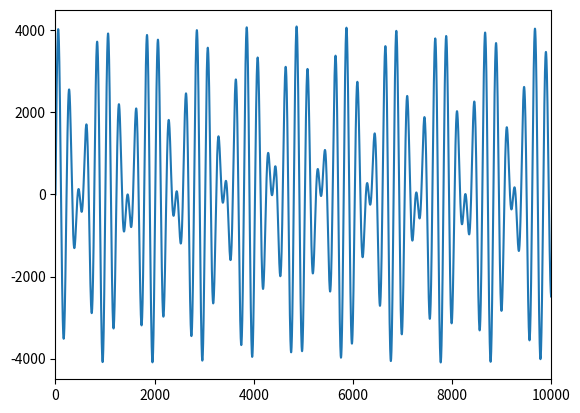

This figure's Python source: (Note: this script raises an exception after producing the figure.)
""" [redacted] """

import matplotlib.pyplot as plt
from scipy.io import wavfile
import numpy as np
import os


class generateSound:

    def __init__(self, musicFolder):
        self.noteFrequencies = self.getNoteFrequencies()
        self.musicFolder = musicFolder

        # Make an output folder for generated sounds.
        os.makedirs(self.musicFolder, exist_ok=True)

    @staticmethod
    def getNoteFrequencies():
        # White keys are in Uppercase and black keys (sharps) are in lowercase
        octave = ['C', 'c', 'D', 'd', 'E', 'F', 'f', 'G', 'g', 'A', 'a', 'B']
        base_freq = 440  # Frequency of Note A4
        keys = np.array([x + str(y) for y in range(0, 9) for x in octave])
        # Trim to standard 88 keys
        start = np.where(keys == 'A0')[0][0]
        end = np.where(keys == 'C8')[0][0]
        keys = keys[start:end + 1]

        noteFrequencies = dict(zip(keys, [2 ** ((n + 1 - 49) / 12) * base_freq for n in range(len(keys))]))
        noteFrequencies[''] = 0.0  # stop
        return noteFrequencies

    def getWaveform(self, waveformFrequencyList, duration, waveformSamplingRate=44100, amplitude=4096):
        t = np.linspace(0, duration, int(waveformSamplingRate * duration))  # Time axis

        wave = np.zeros(len(t))
        for frequency in waveformFrequencyList:
            wave += amplitude * np.sin(2 * np.pi * self.noteFrequencies[frequency] * t)
        return wave

    @staticmethod
    def plotWave(waveformData):
        # Plot sound wave
        plt.plot(waveformData)
        plt.xlabel('Time')
        plt.ylabel('Amplitude')
        plt.title('Sound Wave on Piano')

    def saveSound(self, waveformData, filename):
        wavfile.write(self.musicFolder + filename, rate=44100, data=waveformData.astype(np.int16))

    def loadSound(self, filename):
        # Load data from wav file
        waveformSamplingRate, waveformData = wavfile.read(self.musicFolder + filename)

        return waveformSamplingRate, waveformData


if __name__ == "__main__":
    # Initialize the class
    generatedSoundsFolder = "./Organized Sounds/Generated Sounds/"
    generateSoundController = generateSound(musicFolder=generatedSoundsFolder)  # Generates music to play

    # Make a new sound
    frequencyList = ['F3', 'A3']
    newSound = generateSoundController.getWaveform(frequencyList, duration=2, amplitude=2048)

    plt.plot(newSound);
    plt.xlim(0, 10000)
    plt.show()

    # Save and load the sound
    firstSoundFile = "firstSound.mp4"
    generateSoundController.saveSound(newSound, filename=firstSoundFile)
    samplingRate, waveform = generateSoundController.loadSound(firstSoundFile)
    # Play the new sounds.
    soundManager.loadSound(generatedSoundsFolder + firstSoundFile)
    soundManager.playSound()

    # Make a new sound
    frequencyList = ['B1', 'E4']
    newSound = generateSoundController.getWaveform(frequencyList, duration=2, amplitude=2048)

    plt.plot(newSound);
    plt.xlim(0, 10000)
    plt.show()

    # Save and load the sound
    secondSoundFile = "secondSound.mp4"
    generateSoundController.saveSound(newSound, filename=secondSoundFile)
    samplingRate, waveform = generateSoundController.loadSound(secondSoundFile)
